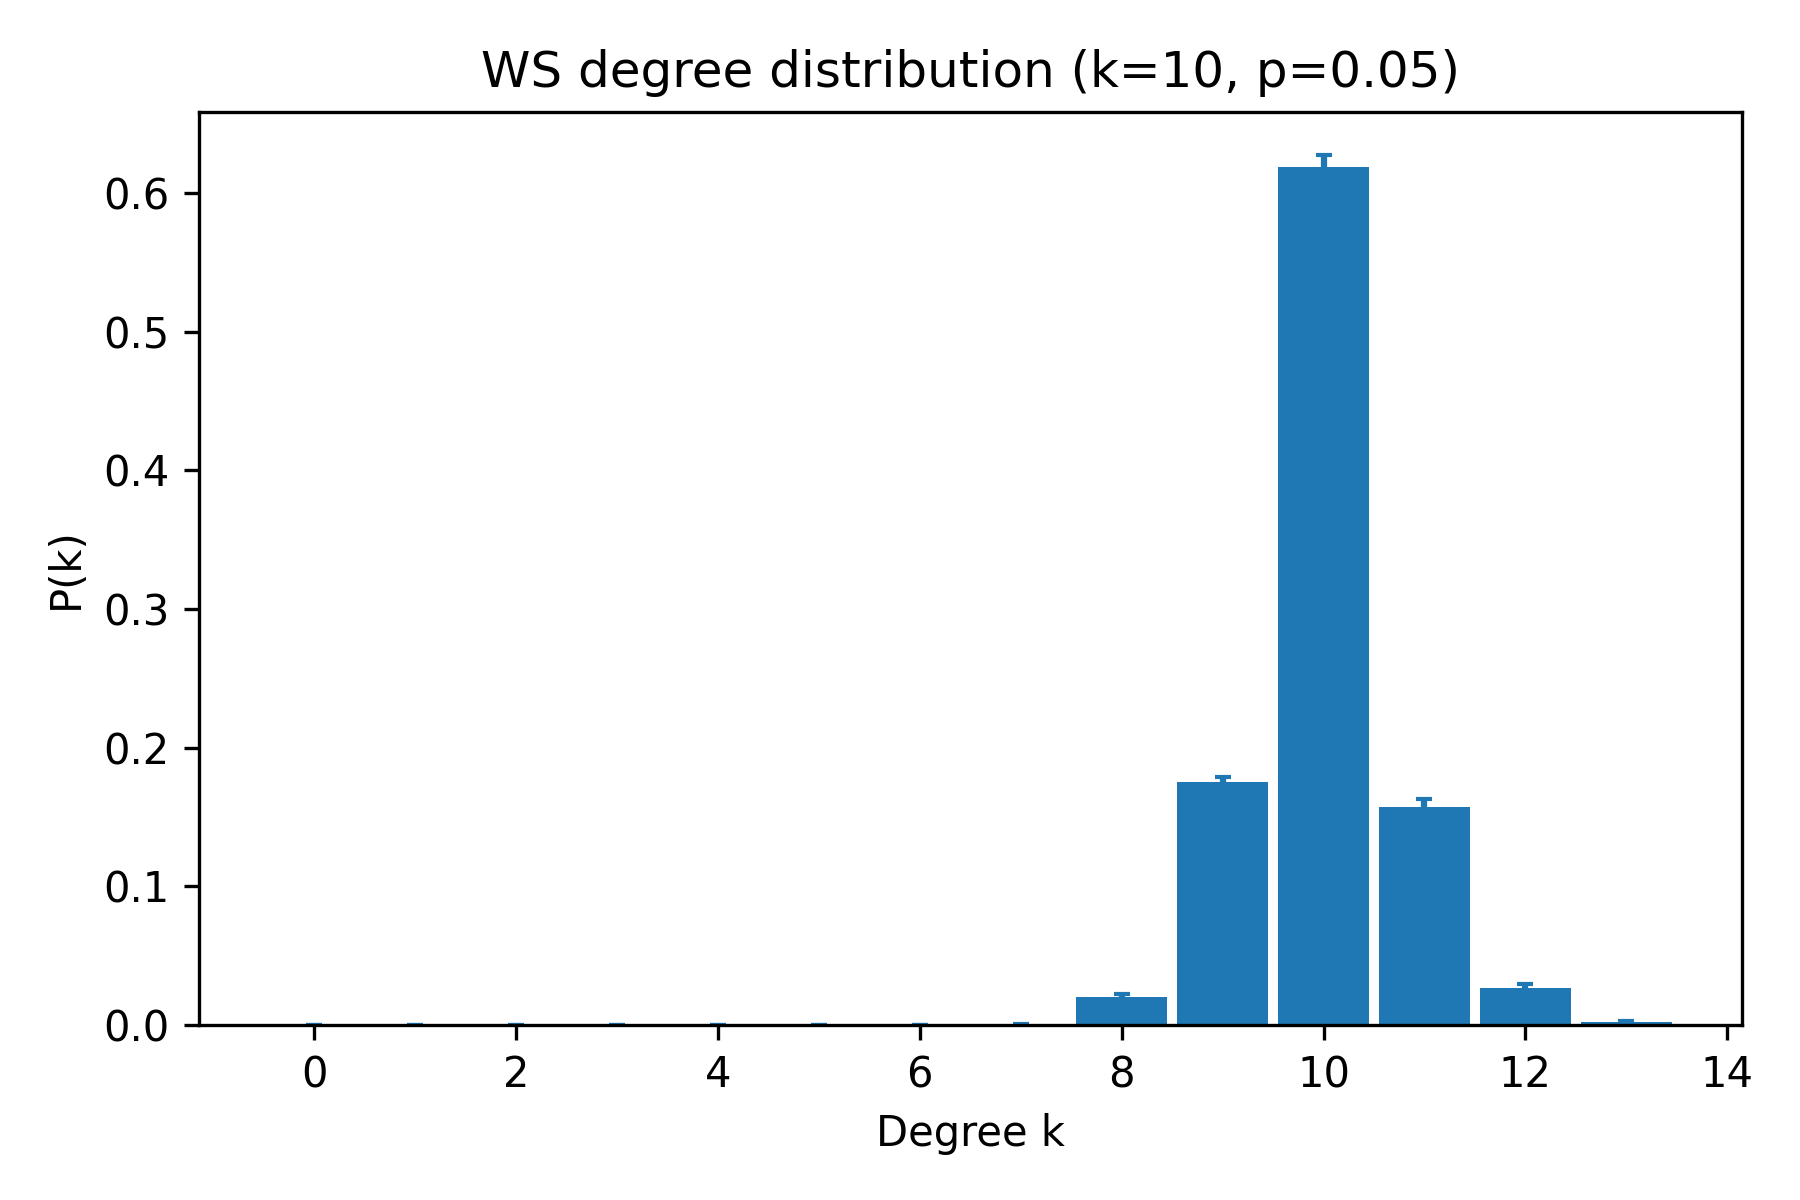

The table this chart was drawn from, first rows:
k, pk_mean, pk_sem
0, 0.0, 0.0
1, 0.0, 0.0
2, 0.0, 0.0
3, 0.0, 0.0
4, 0.0, 0.0
5, 0.0, 0.0
6, 0.0, 0.0
7, 0.0005, 0.0005
8, 0.02, 0.002616
9, 0.175, 0.004136
10, 0.6185, 0.008562
11, 0.1575, 0.005567
12, 0.0265, 0.002927
13, 0.002, 0.0009177
